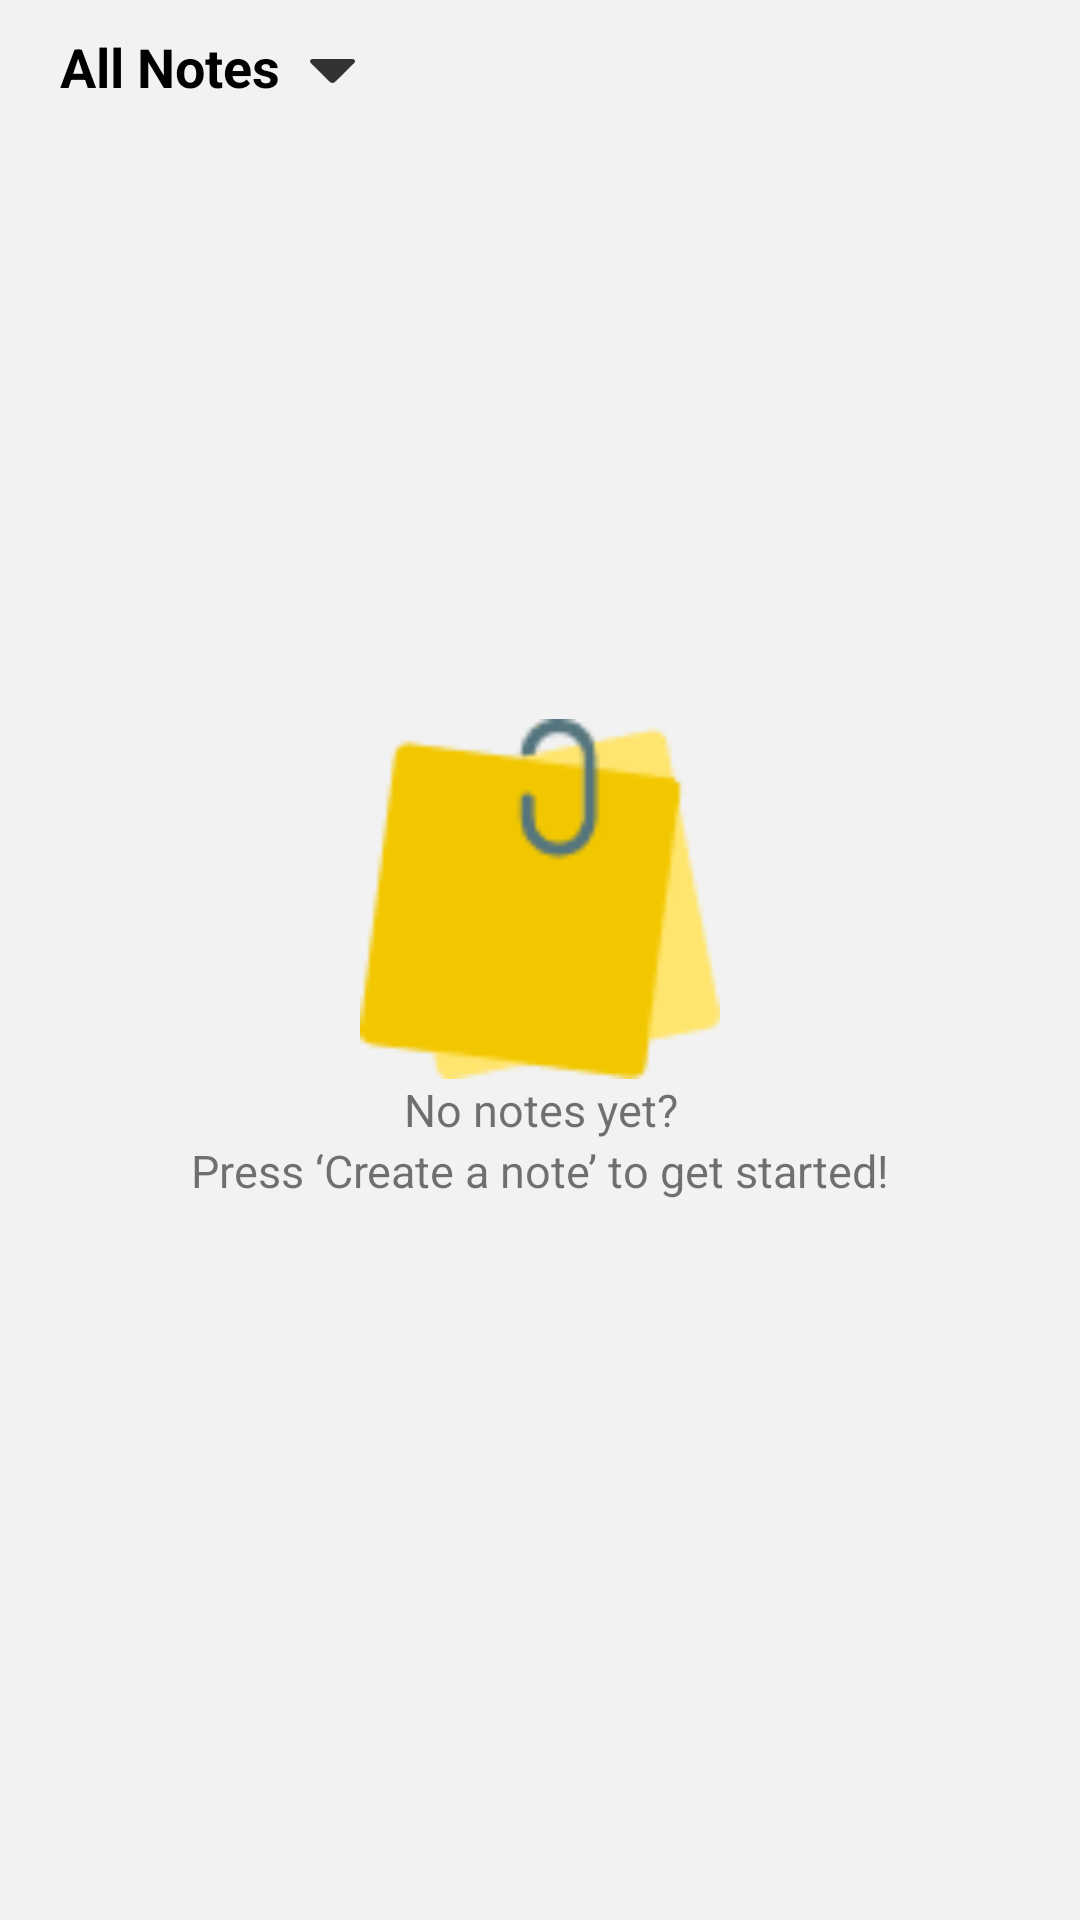

Write the Android layout XML for this screen, with the resource values it uses.
<!-- AndroidManifest.xml: application theme Theme.Notes -->
<!-- res/layout/fragment_notes.xml -->
<?xml version="1.0" encoding="utf-8"?>
<RelativeLayout xmlns:android="http://schemas.android.com/apk/res/android"
    xmlns:tools="http://schemas.android.com/tools"
    android:layout_width="match_parent"
    android:layout_height="match_parent"
    android:background="@color/grey"
    tools:context=".NotesFragment">


    <LinearLayout
        android:id="@+id/llspinner1"
        android:layout_width="wrap_content"
        android:layout_height="wrap_content"
        android:layout_below="@id/lytoolbar"
        android:layout_marginHorizontal="20sp"
        android:layout_marginTop="10sp"
        android:orientation="horizontal"
        tools:ignore="NotSibling">

        <TextView
            android:id="@+id/textView1"
            android:layout_width="wrap_content"
            android:layout_height="wrap_content"
            android:text="All Notes"
            android:textStyle="bold"
            android:textColor="@color/black"
            android:textSize="18sp" />

        <LinearLayout
            android:layout_width="match_parent"
            android:layout_height="match_parent"
            android:gravity="center"
            android:layout_marginStart="10sp"
            android:orientation="vertical">
            <Spinner
                android:id="@+id/spinner1"
                android:layout_width="15sp"
                android:layout_height="8sp"
                android:layout_marginTop="3sp"
                android:layout_gravity="center_vertical"
                android:layout_centerHorizontal="true"
                android:background="@drawable/spinner"
                tools:ignore="TouchTargetSizeCheck" />
        </LinearLayout>
    </LinearLayout>


        <androidx.recyclerview.widget.RecyclerView
            android:id="@+id/recyclerView"
            android:layout_below="@id/llspinner1"
            android:layout_marginTop="10sp"
            android:layout_width="match_parent"
            android:layout_height="wrap_content" />

    <LinearLayout
        android:id="@+id/empty_view"
        android:layout_width="match_parent"
        android:layout_height="wrap_content"
        android:layout_centerInParent="true"
        android:orientation="vertical"
        android:gravity="center">

        <ImageView
            android:layout_width="120sp"
            android:layout_height="120sp"
            android:id="@+id/imageView"
            android:src="@drawable/img_14" />

        <TextView
            android:layout_width="match_parent"
            android:layout_height="wrap_content"
            android:gravity="center"
            android:id="@+id/textView1"
            android:text="No notes yet?"
            android:textSize="15sp" />

        <TextView
            android:layout_width="match_parent"
            android:layout_height="wrap_content"
            android:gravity="center"
            android:id="@+id/textView2"
            android:text="Press ‘Create a note’ to get started!"
            android:textSize="15sp" />
    </LinearLayout>



</RelativeLayout>
<!-- resources referenced by this layout -->
<resources>
  <color name="black">#FF000000</color>
  <color name="grey">#F2F2F2</color>
  <!-- drawable img_14: png bitmap (drawable, 1841 bytes) -->
  <!-- drawable spinner: vector/xml drawable (drawable, 2907 chars, omitted) -->
  <style name="Theme.Notes" parent="Base.Theme.Notes" />
  <style name="Base.Theme.Notes" parent="Theme.MaterialComponents.DayNight.NoActionBar">
          <item name="android:windowFullscreen">true</item>
          
      </style>
</resources>
